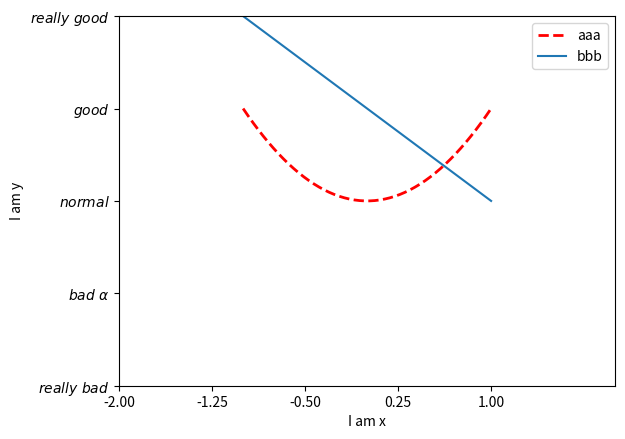

Reproduce this figure in Python.
# coding:utf-8
import matplotlib.pyplot as plt
import numpy as np

"""
    给图片加上图例legend
"""

# 造数据
x = np.linspace(-1, 1 ,50)
y1 = x**2

# 设定x的范围
plt.xlim(-2, 2)
# 设定y的范围
plt.ylim(-2, 2)

# 设置x轴描述
plt.xlabel("I am x")
# 设置y轴描述
plt.ylabel("I am y")

# 设置每一格的宽度,参数2是起始，参数1是终止，参数5是刻度总数
new_ticks = np.linspace(-2, 1, 5)
# print(new_ticks)
# 设定新的横轴刻度
plt.xticks(new_ticks)

# 设定新的纵轴刻度
# 前后加上美元符号，使字体变的好看起来
# 如何打印出数学中的alpha，使用\进行转义
plt.yticks([-2, -1, 0, 1, 2],
           [r"$really\ bad$", r"$bad\ \alpha$", r"$normal$", r"$good$", r"$really\ good$"])

y2 = -x + 1
# plt.plot(x, y2, label="one")
# # 添加图例
# plt.legend()

l1, = plt.plot(x, y1, color="red", linewidth=2.0, linestyle="--", label="two")
l2, = plt.plot(x, y2, label="one")
# loc="best"表示将自适应最佳的位置
plt.legend(handles=[l1, l2, ], labels=["aaa", "bbb"], loc="best")
# 进行绘制
plt.show()